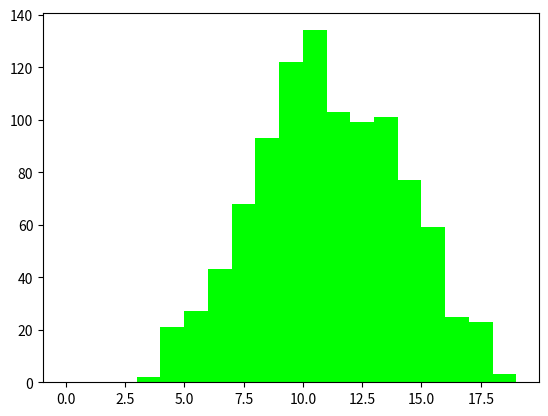

This chart was generated by the following Python code:
import numpy as np
import matplotlib.pyplot as plt

num_rolls = 1000
num_dies = 3
dice_rolls = np.random.randint(1, 7, size =(num_rolls, num_dies))
sums = [x.sum() for x in dice_rolls]
print(sums)

plt.hist(sums, bins=range(0,20), color='#00ff00')

plt.show()
